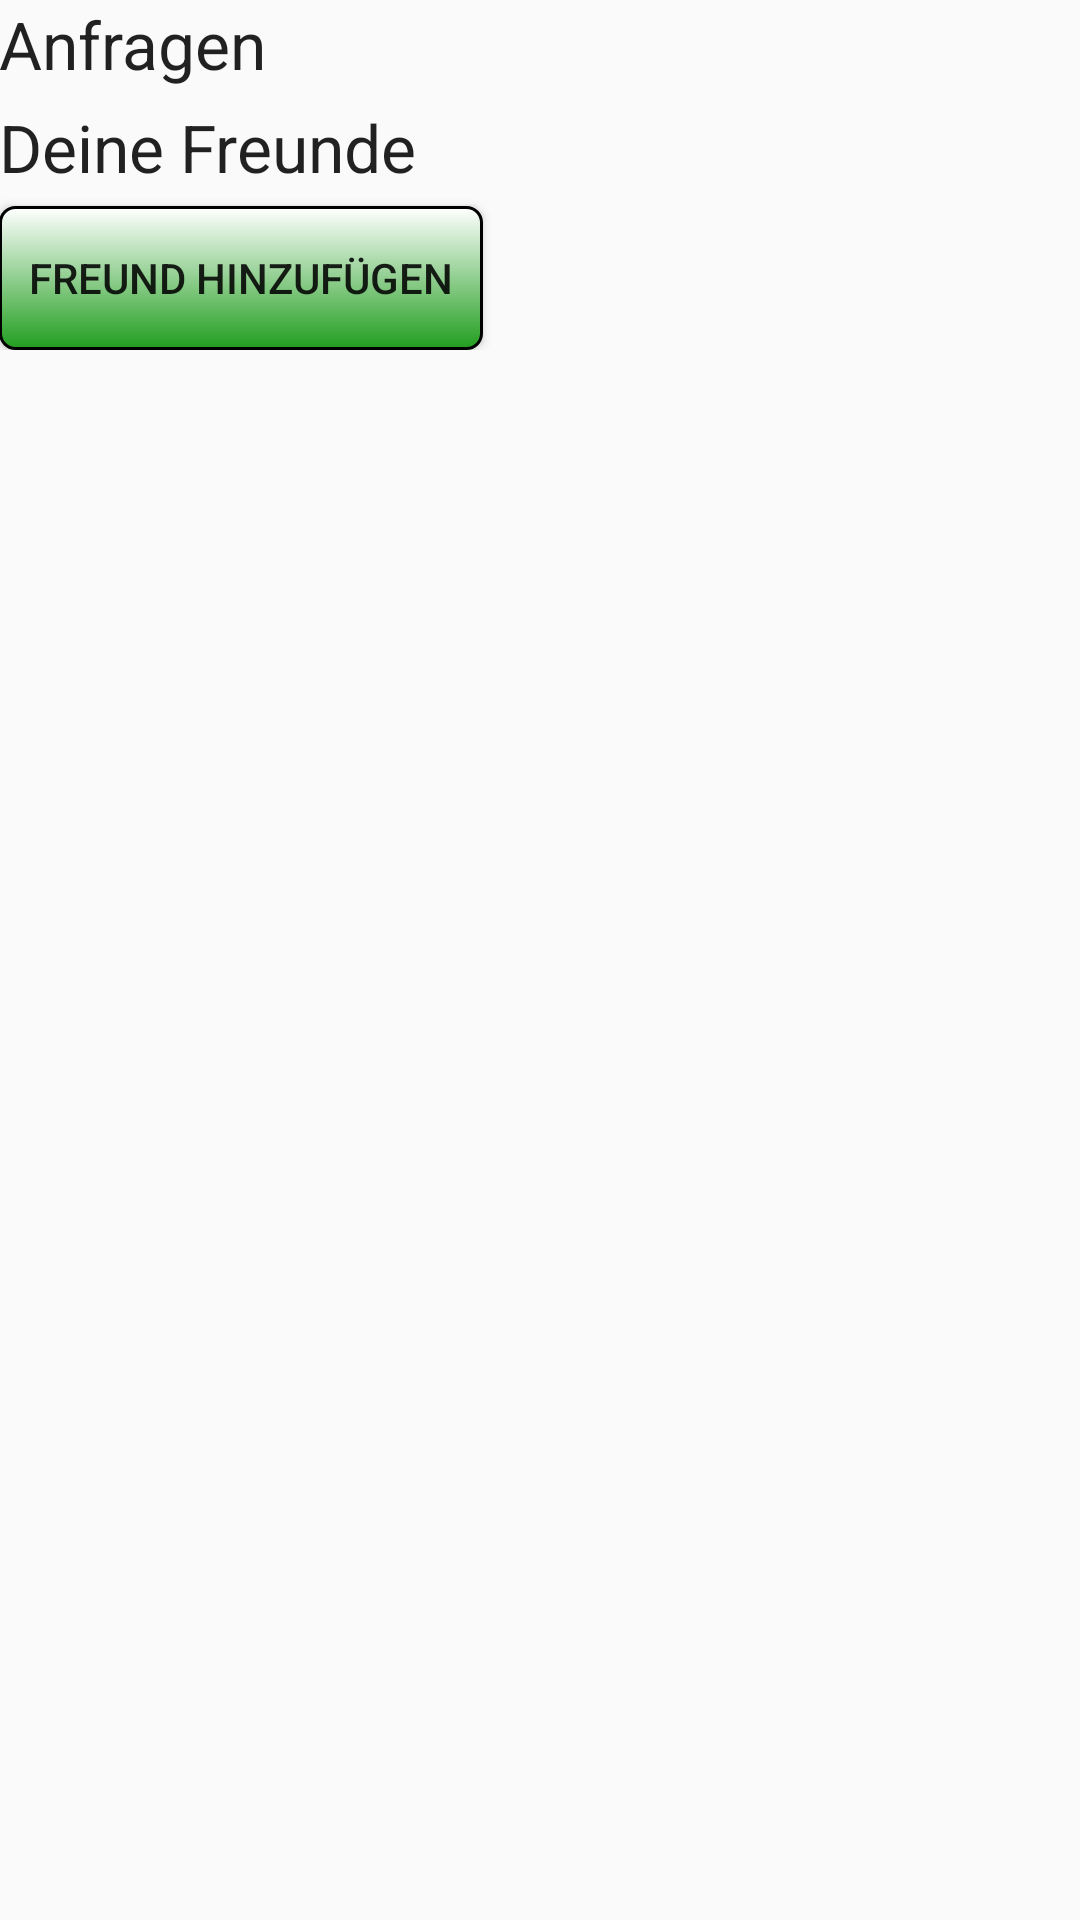

Produce the Android XML layout that renders to this screen, including the resource entries it uses.
<!-- AndroidManifest.xml: application theme CustomActionBarTheme -->
<!-- res/layout/activity_friends_activity.xml -->
<ScrollView
    xmlns:android="http://schemas.android.com/apk/res/android"
    android:id="@+id/ScrollView01"
    android:layout_width="fill_parent"
    android:layout_height="fill_parent">
<RelativeLayout xmlns:android="http://schemas.android.com/apk/res/android"
    xmlns:tools="http://schemas.android.com/tools" android:layout_width="match_parent"
    android:layout_height="match_parent" android:paddingLeft="@dimen/activity_horizontal_margin"
    android:paddingRight="@dimen/activity_horizontal_margin"
    android:paddingTop="@dimen/activity_vertical_margin"
    android:paddingBottom="@dimen/activity_vertical_margin"
    tools:context="de.shelp.android.FriendsActivity"
    android:id="@+id/relativeLayoutFriend">


    <TextView android:text="@string/requestFriend"
        android:textAppearance="?android:attr/textAppearanceLarge"
        android:layout_width="match_parent"
        android:layout_height="wrap_content"
        android:id="@+id/requestFriend"
        android:layout_alignParentLeft="true"
        android:layout_alignParentStart="true"
        android:layout_marginBottom="5dp"/>

    <TextView android:text="@string/actualFriends"
        android:textAppearance="?android:attr/textAppearanceLarge"
        android:layout_width="match_parent"
        android:layout_height="wrap_content"
        android:id="@+id/actual"
        android:layout_alignParentLeft="true"
        android:layout_alignParentStart="true"
        android:layout_below="@+id/requestFriend"
        android:layout_marginBottom="5dp"/>

    <Button
        android:layout_width="wrap_content"
        android:layout_height="wrap_content"
        android:text="@string/searchFriend"
        android:id="@+id/searchFriend"
        android:layout_alignParentLeft="true"
        android:layout_alignParentStart="true"
        android:layout_below="@+id/actual"
        android:onClick="searchFriend"
        android:background="@drawable/button"/>


</RelativeLayout>
</ScrollView>
<!-- resources referenced by this layout -->
<resources>
  <!-- drawable button (drawable) -->
  <?xml version="1.0" encoding="utf-8"?>
  <shape xmlns:android="http://schemas.android.com/apk/res/android">
      <gradient
          android:startColor="#ffffff"
          android:endColor="#229e20"
          android:angle="270" />
      <stroke
          android:width="1dp"
          android:color="#000000" />
      <corners
          android:radius="5dp" />
      <padding
          android:left="10dp"
          android:top="10dp"
          android:right="10dp"
          android:bottom="10dp" />
  </shape>
  <string name="actualFriends">Deine Freunde</string>
  <string name="requestFriend">Anfragen</string>
  <string name="searchFriend">Freund hinzufügen</string>
  <style name="CustomActionBarTheme" parent="@style/Theme.AppCompat.Light.DarkActionBar">
          <item name="android:actionBarStyle">@style/MyActionBar</item>
          
          <item name="actionBarStyle">@style/MyActionBar</item>
      </style>
  <style name="MyActionBar" parent="@style/Widget.AppCompat.Light.ActionBar.Solid.Inverse">
          <item name="android:background">@drawable/actionbar_background</item>
  
          
          <item name="background">@drawable/actionbar_background</item>
      </style>
  <!-- drawable actionbar_background (drawable) -->
  <?xml version="1.0" encoding="utf-8"?>
  <shape xmlns:android="http://schemas.android.com/apk/res/android" android:shape="rectangle">
      <solid android:color="#229e20" />
  </shape>
</resources>
